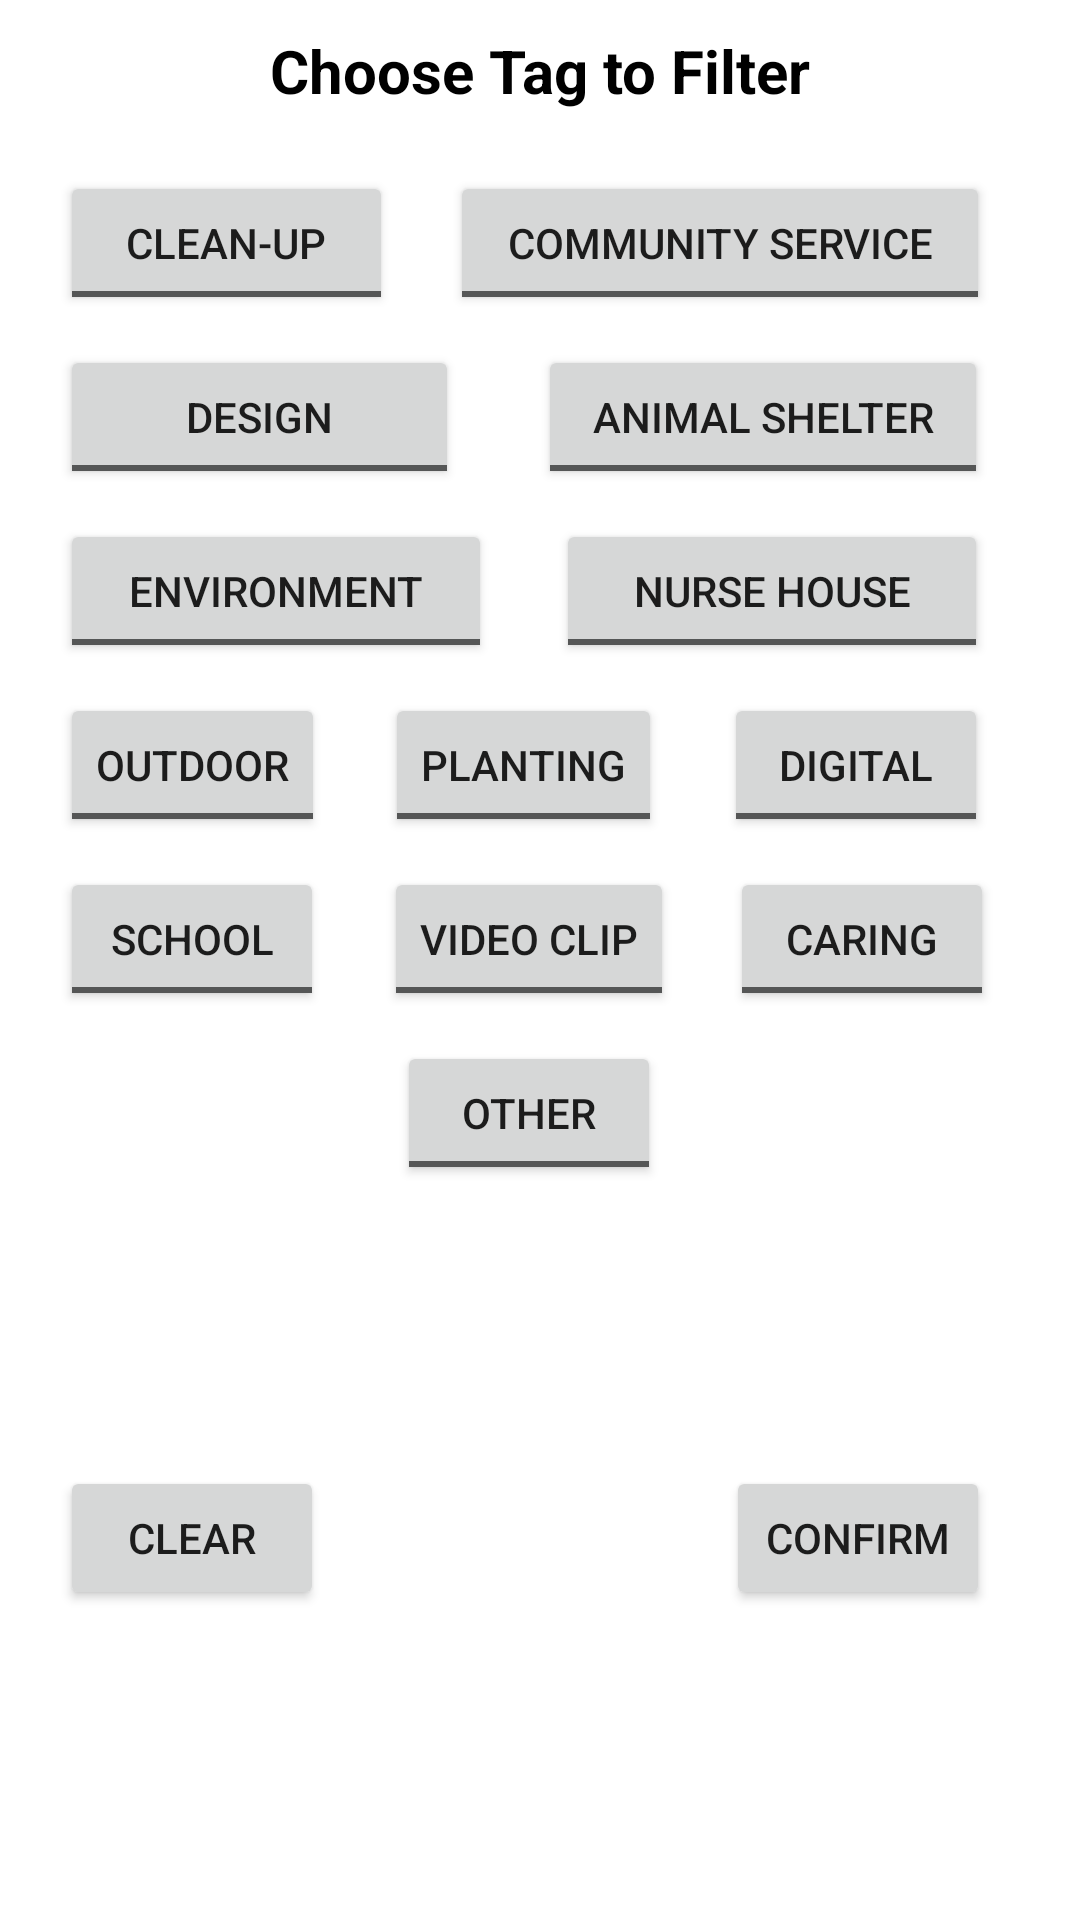

Here is an Android app screen rendered from its layout file. Give the layout XML and the strings, colors and styles it references.
<!-- AndroidManifest.xml: application theme Theme.FYPnew -->
<!-- res/layout/fragment_filter_popup.xml -->
<?xml version="1.0" encoding="utf-8"?>
<androidx.constraintlayout.widget.ConstraintLayout xmlns:android="http://schemas.android.com/apk/res/android"
    xmlns:app="http://schemas.android.com/apk/res-auto"
    xmlns:tools="http://schemas.android.com/tools"
    android:id="@+id/frameLayout8"
    android:layout_width="wrap_content"
    android:layout_height="wrap_content"
    tools:context=".TagPopupFragment">


    <ToggleButton
        android:id="@+id/toggleButtonFVideo"
        android:layout_width="wrap_content"
        android:layout_height="wrap_content"
        android:layout_marginStart="20dp"
        android:text="ToggleButton"
        android:textOff="@string/typeVideoClip"
        android:textOn="@string/typeVideoClip"
        app:layout_constraintBottom_toBottomOf="@+id/toggleButtonFSchool"
        app:layout_constraintStart_toEndOf="@+id/toggleButtonFSchool"
        app:layout_constraintTop_toTopOf="@+id/toggleButtonFSchool" />

    <ToggleButton
        android:id="@+id/toggleButtonFAnimalShelter"
        android:layout_width="150dp"
        android:layout_height="wrap_content"
        android:checked="false"
        android:text="ToggleButton"
        android:textOff="@string/typeAnimalShelter"
        android:textOn="@string/typeAnimalShelter"
        app:layout_constraintBottom_toBottomOf="@+id/toggleButtonFDesign"
        app:layout_constraintEnd_toEndOf="@+id/toggleButtonFNurseHouse"
        app:layout_constraintTop_toTopOf="@+id/toggleButtonFDesign" />

    <ToggleButton
        android:id="@+id/toggleButtonFCaring"
        android:layout_width="wrap_content"
        android:layout_height="wrap_content"
        android:layout_marginStart="20dp"
        android:layout_marginEnd="30dp"
        android:checked="false"
        android:text="ToggleButton"
        android:textOff="@string/typeCaring"
        android:textOn="@string/typeCaring"
        app:layout_constraintBottom_toBottomOf="@+id/toggleButtonFVideo"
        app:layout_constraintEnd_toEndOf="parent"
        app:layout_constraintStart_toEndOf="@+id/toggleButtonFVideo"
        app:layout_constraintTop_toTopOf="@+id/toggleButtonFVideo" />

    <ToggleButton
        android:id="@+id/toggleButtonFCleanup"
        android:layout_width="111dp"
        android:layout_height="wrap_content"
        android:layout_marginStart="20dp"
        android:layout_marginTop="20dp"
        android:checked="false"
        android:text="ToggleButton"
        android:textOff="@string/typeCleanup"
        android:textOn="@string/typeCleanup"
        app:layout_constraintStart_toStartOf="parent"
        app:layout_constraintTop_toBottomOf="@+id/textView" />

    <ToggleButton
        android:id="@+id/toggleButtonFCommunityService"
        android:layout_width="180dp"
        android:layout_height="wrap_content"
        android:layout_marginEnd="30dp"
        android:checked="false"
        android:text="ToggleButton"
        android:textOff="@string/typeCommunityService"
        android:textOn="@string/typeCommunityService"
        app:layout_constraintBottom_toBottomOf="@+id/toggleButtonFCleanup"
        app:layout_constraintEnd_toEndOf="parent"
        app:layout_constraintTop_toTopOf="@+id/toggleButtonFCleanup" />

    <ToggleButton
        android:id="@+id/toggleButtonFDesign"
        android:layout_width="133dp"
        android:layout_height="wrap_content"
        android:layout_marginTop="10dp"
        android:checked="false"
        android:text="ToggleButton"
        android:textOff="@string/typeDesign"
        android:textOn="@string/typeDesign"
        app:layout_constraintStart_toStartOf="@+id/toggleButtonFCleanup"
        app:layout_constraintTop_toBottomOf="@+id/toggleButtonFCleanup" />

    <ToggleButton
        android:id="@+id/toggleButtonFDigital"
        android:layout_width="wrap_content"
        android:layout_height="wrap_content"
        android:layout_marginStart="20dp"
        android:layout_marginEnd="30dp"
        android:checked="false"
        android:text="ToggleButton"
        android:textOff="@string/typeDigital"
        android:textOn="@string/typeDigital"
        app:layout_constraintBottom_toBottomOf="@+id/toggleButtonFPlanting"
        app:layout_constraintEnd_toEndOf="parent"
        app:layout_constraintStart_toEndOf="@+id/toggleButtonFPlanting"
        app:layout_constraintTop_toTopOf="@+id/toggleButtonFPlanting" />

    <ToggleButton
        android:id="@+id/toggleButtonFEnvironment"
        android:layout_width="144dp"
        android:layout_height="wrap_content"
        android:layout_marginTop="10dp"
        android:text="ToggleButton"
        android:textOff="@string/typeEnvironment"
        android:textOn="@string/typeEnvironment"
        app:layout_constraintStart_toStartOf="@+id/toggleButtonFDesign"
        app:layout_constraintTop_toBottomOf="@+id/toggleButtonFDesign" />

    <ToggleButton
        android:id="@+id/toggleButtonFNurseHouse"
        android:layout_width="144dp"
        android:layout_height="wrap_content"
        android:text="ToggleButton"
        android:textOff="@string/typeNurseHouse"
        android:textOn="@string/typeNurseHouse"
        app:layout_constraintBottom_toBottomOf="@+id/toggleButtonFEnvironment"
        app:layout_constraintEnd_toEndOf="@+id/toggleButtonFDigital"
        app:layout_constraintTop_toTopOf="@+id/toggleButtonFEnvironment" />

    <ToggleButton
        android:id="@+id/toggleButtonFOutdoor"
        android:layout_width="wrap_content"
        android:layout_height="wrap_content"
        android:layout_marginTop="10dp"
        android:text="ToggleButton"
        android:textOff="@string/typeOutdoor"
        android:textOn="@string/typeOutdoor"
        app:layout_constraintStart_toStartOf="@+id/toggleButtonFEnvironment"
        app:layout_constraintTop_toBottomOf="@+id/toggleButtonFEnvironment" />

    <ToggleButton
        android:id="@+id/toggleButtonFPlanting"
        android:layout_width="wrap_content"
        android:layout_height="wrap_content"
        android:layout_marginStart="20dp"
        android:text="ToggleButton"
        android:textOff="@string/typePlanting"
        android:textOn="@string/typePlanting"
        app:layout_constraintBottom_toBottomOf="@+id/toggleButtonFOutdoor"
        app:layout_constraintStart_toEndOf="@+id/toggleButtonFOutdoor"
        app:layout_constraintTop_toTopOf="@+id/toggleButtonFOutdoor"
        app:layout_constraintVertical_bias="0.0" />

    <ToggleButton
        android:id="@+id/toggleButtonFSchool"
        android:layout_width="wrap_content"
        android:layout_height="wrap_content"
        android:layout_marginTop="10dp"
        android:text="ToggleButton"
        android:textOff="@string/typeSchool"
        android:textOn="@string/typeSchool"
        app:layout_constraintStart_toStartOf="@+id/toggleButtonFOutdoor"
        app:layout_constraintTop_toBottomOf="@+id/toggleButtonFOutdoor" />

    <TextView
        android:id="@+id/textView"
        android:layout_width="wrap_content"
        android:layout_height="wrap_content"
        android:layout_marginStart="20dp"
        android:layout_marginTop="10dp"
        android:layout_marginEnd="20dp"
        android:text="@string/chooseTag"
        android:textColor="#000000"
        android:textSize="20sp"
        android:textStyle="bold"
        app:layout_constraintEnd_toEndOf="parent"
        app:layout_constraintStart_toStartOf="parent"
        app:layout_constraintTop_toTopOf="parent" />

    <Button
        android:id="@+id/buttonFClearTag"
        android:layout_width="wrap_content"
        android:layout_height="wrap_content"
        android:layout_marginStart="20dp"
        android:layout_marginTop="10dp"
        android:layout_marginBottom="20dp"
        android:text="@string/clear"
        app:layout_constraintBottom_toBottomOf="parent"
        app:layout_constraintStart_toStartOf="parent"
        app:layout_constraintTop_toBottomOf="@+id/toggleButtonFOther" />

    <Button
        android:id="@+id/buttonFConfirmTag"
        android:layout_width="wrap_content"
        android:layout_height="wrap_content"
        android:layout_marginEnd="30dp"
        android:text="@string/confirm"
        app:layout_constraintBottom_toBottomOf="@+id/buttonFClearTag"
        app:layout_constraintEnd_toEndOf="parent"
        app:layout_constraintTop_toTopOf="@+id/buttonFClearTag" />

    <ToggleButton
        android:id="@+id/toggleButtonFOther"
        android:layout_width="wrap_content"
        android:layout_height="wrap_content"
        android:layout_marginTop="10dp"
        android:text="@string/typeOther"
        android:textOff="@string/typeOther"
        android:textOn="@string/typeOther"
        app:layout_constraintEnd_toEndOf="@+id/toggleButtonFVideo"
        app:layout_constraintStart_toStartOf="@+id/toggleButtonFVideo"
        app:layout_constraintTop_toBottomOf="@+id/toggleButtonFVideo" />

</androidx.constraintlayout.widget.ConstraintLayout>
<!-- resources referenced by this layout -->
<resources>
  <string name="chooseTag">Choose Tag to Filter</string>
  <string name="clear">Clear</string>
  <string name="confirm">Confirm</string>
  <string name="typeAnimalShelter">Animal Shelter</string>
  <string name="typeCaring">Caring</string>
  <string name="typeCleanup">Clean-up</string>
  <string name="typeCommunityService">Community Service</string>
  <string name="typeDesign">Design</string>
  <string name="typeDigital">Digital</string>
  <string name="typeEnvironment">Environment</string>
  <string name="typeNurseHouse">Nurse House</string>
  <string name="typeOther">Other</string>
  <string name="typeOutdoor">Outdoor</string>
  <string name="typePlanting">Planting</string>
  <string name="typeSchool">School</string>
  <string name="typeVideoClip">Video Clip</string>
  <style name="Theme.FYPnew" parent="Theme.MaterialComponents.DayNight.DarkActionBar">
          
          <item name="colorPrimary">@color/purple_500</item>
          <item name="colorPrimaryVariant">@color/purple_700</item>
          <item name="colorOnPrimary">@color/white</item>
          
          <item name="colorSecondary">@color/teal_200</item>
          <item name="colorSecondaryVariant">@color/teal_700</item>
          <item name="colorOnSecondary">@color/black</item>
          
          <item name="android:statusBarColor">?attr/colorPrimaryVariant</item>
          
      </style>
  <color name="purple_500">#FF6200EE</color>
  <color name="purple_700">#FF3700B3</color>
  <color name="white">#FFFFFFFF</color>
  <color name="teal_200">#FF03DAC5</color>
  <color name="teal_700">#FF018786</color>
  <color name="black">#FF000000</color>
</resources>
